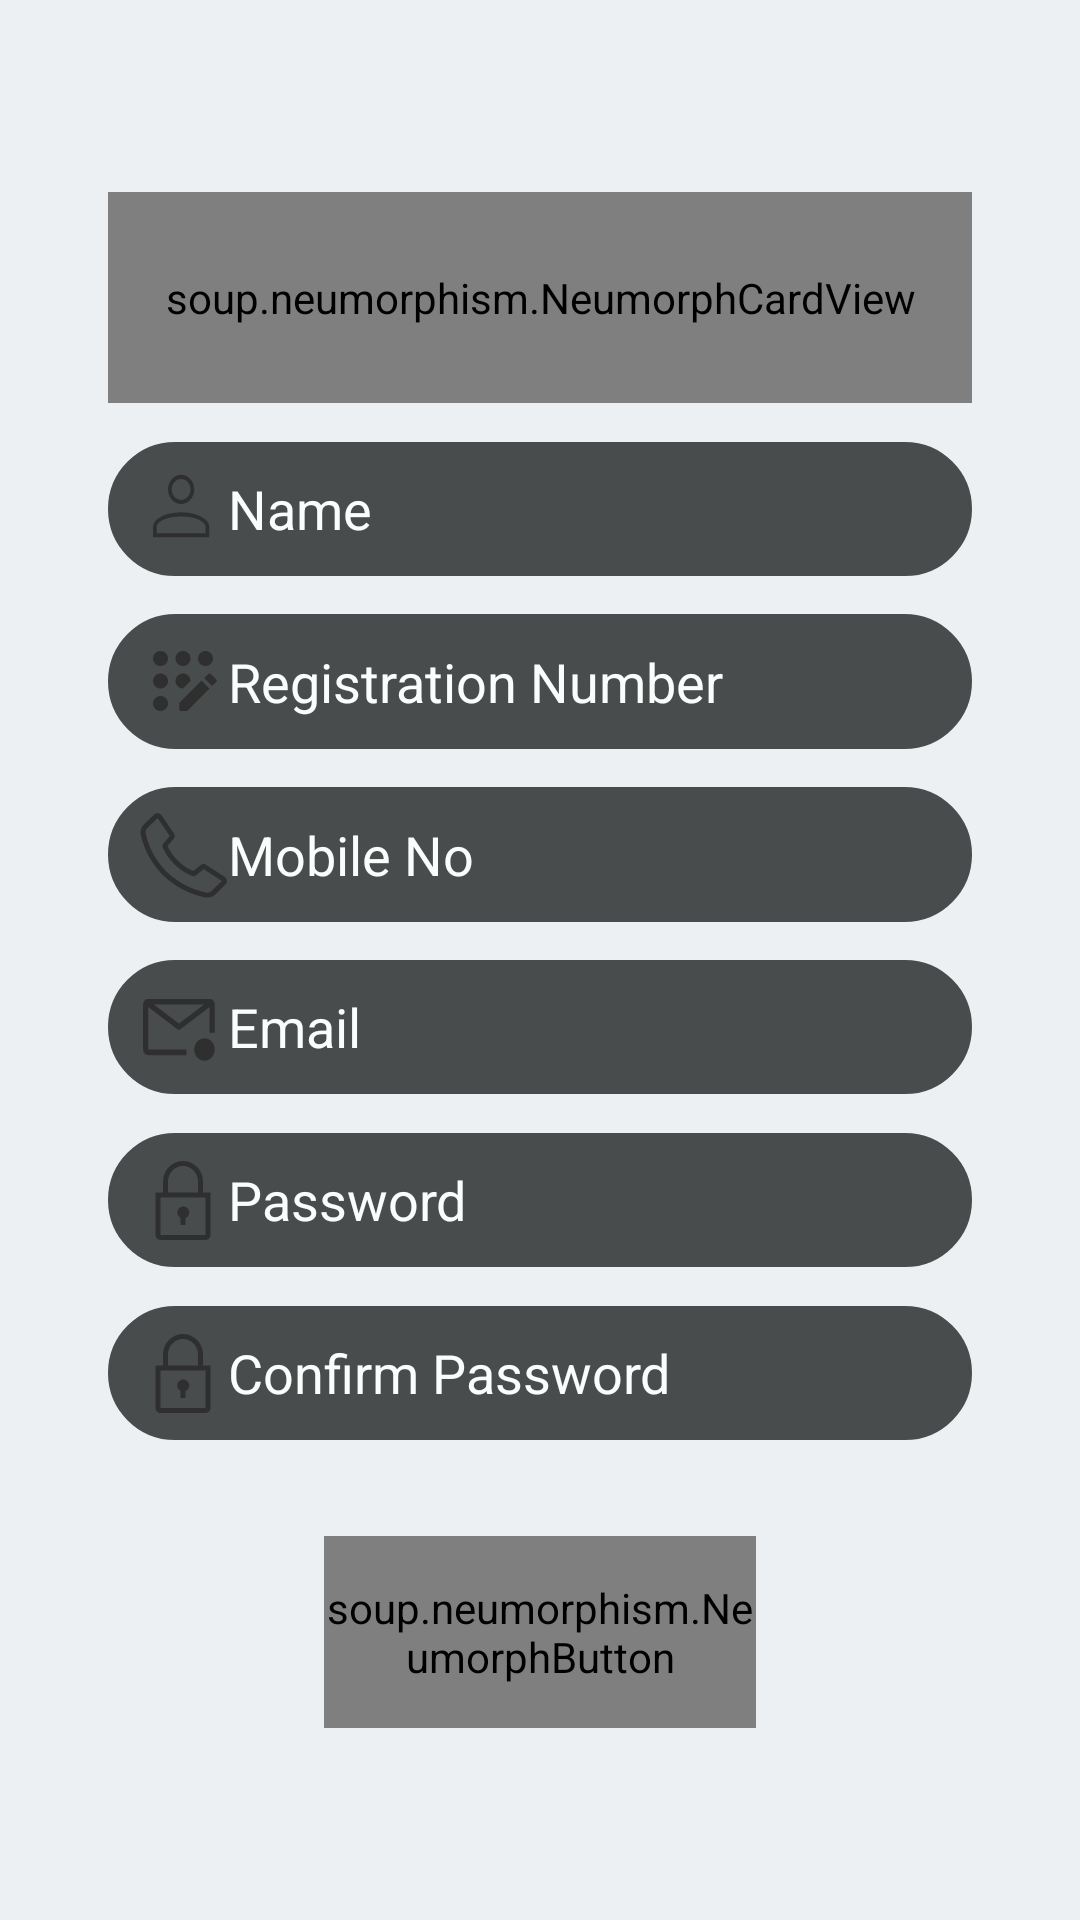

Write the Android layout XML for this screen, with the resource values it uses.
<!-- AndroidManifest.xml: application theme AppTheme -->
<!-- res/layout/activity_new_doc_regi_page.xml -->
<?xml version="1.0" encoding="utf-8"?>
<androidx.constraintlayout.widget.ConstraintLayout xmlns:android="http://schemas.android.com/apk/res/android"
    xmlns:app="http://schemas.android.com/apk/res-auto"
    xmlns:tools="http://schemas.android.com/tools"
    android:layout_width="match_parent"
    android:layout_height="match_parent"
    android:background="#ecf0f3"
    tools:context=".new_doc_regi_page">

    <soup.neumorphism.NeumorphCardView
        style="@style/Widget.Neumorph.CardView"
        android:layout_width="0dp"
        android:layout_height="0dp"
        app:neumorph_shapeType="basin"
        app:layout_constraintBottom_toTopOf="@+id/guideline46"
        app:layout_constraintEnd_toStartOf="@+id/guideline42"
        app:layout_constraintStart_toStartOf="@+id/guideline41"
        app:layout_constraintTop_toTopOf="@+id/guideline45">
        <EditText
            android:layout_width="match_parent"
            android:layout_height="match_parent"
            android:background="@null"
            android:hint="Test"
            android:layout_marginLeft="5dp"
            android:drawableStart="@drawable/profile">

        </EditText>


    </soup.neumorphism.NeumorphCardView>


    <EditText
        android:alpha="0.8"
        android:id="@+id/doc_name"
        android:layout_width="0dp"
        android:layout_height="0dp"
        android:background="@drawable/rounded_background"
        android:drawableStart="@drawable/profile"
        android:hint="Name"
        android:textColorHint="#fff"
        android:textAlignment="viewStart"
        android:paddingLeft="10dp"
        app:layout_constraintBottom_toTopOf="@+id/guideline48"
        app:layout_constraintEnd_toStartOf="@+id/guideline42"
        app:layout_constraintStart_toStartOf="@+id/guideline41"
        app:layout_constraintTop_toTopOf="@+id/guideline47">

    </EditText>

    <EditText
        android:alpha="0.8"
        android:id="@+id/doc_regi"
        android:layout_width="0dp"
        android:layout_height="0dp"
        android:background="@drawable/rounded_background"
        android:drawableStart="@drawable/registration"
        android:hint="Registration Number"
        android:textColorHint="#fff"
        android:paddingLeft="10dp"
        app:layout_constraintBottom_toTopOf="@+id/guideline50"
        app:layout_constraintEnd_toStartOf="@+id/guideline42"
        app:layout_constraintStart_toStartOf="@+id/guideline41"
        app:layout_constraintTop_toTopOf="@+id/guideline49">

    </EditText>

    <EditText
        android:alpha="0.8"
        android:id="@+id/doc_mobile_no"
        android:layout_width="0dp"
        android:layout_height="0dp"
        android:background="@drawable/rounded_background"
        android:drawableStart="@drawable/phone"
        android:hint="Mobile No"
        android:textColorHint="#fff"
        android:paddingLeft="10dp"
        app:layout_constraintBottom_toTopOf="@+id/guideline52"
        app:layout_constraintEnd_toStartOf="@+id/guideline42"
        app:layout_constraintStart_toStartOf="@+id/guideline41"
        app:layout_constraintTop_toTopOf="@+id/guideline51">

    </EditText>

    <EditText
        android:alpha="0.8"
        android:id="@+id/doc_email"
        android:layout_width="0dp"
        android:layout_height="0dp"
        android:background="@drawable/rounded_background"
        android:drawableStart="@drawable/mail"
        android:hint="Email"
        android:textColorHint="#fff"
        android:paddingLeft="10dp"
        app:layout_constraintBottom_toTopOf="@+id/guideline54"
        app:layout_constraintEnd_toStartOf="@+id/guideline42"
        app:layout_constraintHorizontal_bias="0.0"
        app:layout_constraintStart_toStartOf="@+id/guideline41"
        app:layout_constraintTop_toTopOf="@+id/guideline53"
        app:layout_constraintVertical_bias="1.0">

    </EditText>

    <EditText
        android:alpha="0.8"
        android:id="@+id/doc_password"
        android:layout_width="0dp"
        android:layout_height="0dp"
        android:background="@drawable/rounded_background"
        android:drawableStart="@drawable/lock"
        android:hint="Password"
        android:textColorHint="#fff"
        android:paddingLeft="10dp"
        app:layout_constraintBottom_toTopOf="@+id/guideline56"
        app:layout_constraintEnd_toStartOf="@+id/guideline42"
        app:layout_constraintStart_toStartOf="@+id/guideline41"
        app:layout_constraintTop_toTopOf="@+id/guideline55">

    </EditText>

    <EditText
        android:alpha="0.8"
        android:id="@+id/doc_confirm_password"
        android:layout_width="0dp"
        android:layout_height="0dp"
        android:background="@drawable/rounded_background"
        android:drawableStart="@drawable/lock"
        android:hint="Confirm Password"
        android:textColorHint="#fff"
        android:paddingLeft="10dp"
        app:layout_constraintBottom_toTopOf="@+id/guideline58"
        app:layout_constraintEnd_toStartOf="@+id/guideline42"
        app:layout_constraintStart_toStartOf="@+id/guideline41"
        app:layout_constraintTop_toTopOf="@+id/guideline57">

    </EditText>

    <soup.neumorphism.NeumorphButton
        android:id="@+id/doc_sign_up"
        android:layout_width="0dp"
        android:layout_height="0dp"
        android:text="Sign Up"
        android:textColor="#000"
        android:gravity="center"
        android:background="@drawable/rounded_background_white"
        app:layout_constraintBottom_toTopOf="@+id/guideline60"
        app:layout_constraintEnd_toStartOf="@+id/guideline44"
        app:layout_constraintStart_toStartOf="@+id/guideline43"
        app:layout_constraintTop_toTopOf="@+id/guideline59">

    </soup.neumorphism.NeumorphButton>

    <androidx.constraintlayout.widget.Guideline
        android:id="@+id/guideline41"
        android:layout_width="wrap_content"
        android:layout_height="wrap_content"
        android:orientation="vertical"
        app:layout_constraintGuide_percent="0.1" />

    <androidx.constraintlayout.widget.Guideline
        android:id="@+id/guideline42"
        android:layout_width="wrap_content"
        android:layout_height="wrap_content"
        android:orientation="vertical"
        app:layout_constraintGuide_percent="0.9" />

    <androidx.constraintlayout.widget.Guideline
        android:id="@+id/guideline43"
        android:layout_width="wrap_content"
        android:layout_height="wrap_content"
        android:orientation="vertical"
        app:layout_constraintGuide_percent="0.3" />

    <androidx.constraintlayout.widget.Guideline
        android:id="@+id/guideline44"
        android:layout_width="wrap_content"
        android:layout_height="wrap_content"
        android:orientation="vertical"
        app:layout_constraintGuide_percent="0.7" />

    <androidx.constraintlayout.widget.Guideline
        android:id="@+id/guideline45"
        android:layout_width="wrap_content"
        android:layout_height="wrap_content"
        android:orientation="horizontal"
        app:layout_constraintGuide_percent="0.1" />
    <androidx.constraintlayout.widget.Guideline
        android:id="@+id/guideline46"
        android:layout_width="wrap_content"
        android:layout_height="wrap_content"
        android:orientation="horizontal"
        app:layout_constraintGuide_percent="0.21" />
    <androidx.constraintlayout.widget.Guideline
        android:id="@+id/guideline47"
        android:layout_width="wrap_content"
        android:layout_height="wrap_content"
        android:orientation="horizontal"
        app:layout_constraintGuide_percent="0.23" />
    <androidx.constraintlayout.widget.Guideline
        android:id="@+id/guideline48"
        android:layout_width="wrap_content"
        android:layout_height="wrap_content"
        android:orientation="horizontal"
        app:layout_constraintGuide_percent="0.3" />
    <androidx.constraintlayout.widget.Guideline
        android:id="@+id/guideline49"
        android:layout_width="wrap_content"
        android:layout_height="wrap_content"
        android:orientation="horizontal"
        app:layout_constraintGuide_percent="0.32" />
    <androidx.constraintlayout.widget.Guideline
        android:id="@+id/guideline50"
        android:layout_width="wrap_content"
        android:layout_height="wrap_content"
        android:orientation="horizontal"
        app:layout_constraintGuide_percent="0.39" />
    <androidx.constraintlayout.widget.Guideline
        android:id="@+id/guideline51"
        android:layout_width="wrap_content"
        android:layout_height="wrap_content"
        android:orientation="horizontal"
        app:layout_constraintGuide_percent="0.41" />
    <androidx.constraintlayout.widget.Guideline
        android:id="@+id/guideline52"
        android:layout_width="wrap_content"
        android:layout_height="wrap_content"
        android:orientation="horizontal"
        app:layout_constraintGuide_percent="0.48" />
    <androidx.constraintlayout.widget.Guideline
        android:id="@+id/guideline53"
        android:layout_width="wrap_content"
        android:layout_height="wrap_content"
        android:orientation="horizontal"
        app:layout_constraintGuide_percent="0.50" />
    <androidx.constraintlayout.widget.Guideline
        android:id="@+id/guideline54"
        android:layout_width="wrap_content"
        android:layout_height="wrap_content"
        android:orientation="horizontal"
        app:layout_constraintGuide_percent="0.57" />
    <androidx.constraintlayout.widget.Guideline
        android:id="@+id/guideline55"
        android:layout_width="wrap_content"
        android:layout_height="wrap_content"
        android:orientation="horizontal"
        app:layout_constraintGuide_percent="0.59" />
    <androidx.constraintlayout.widget.Guideline
        android:id="@+id/guideline56"
        android:layout_width="wrap_content"
        android:layout_height="wrap_content"
        android:orientation="horizontal"
        app:layout_constraintGuide_percent="0.66" />
    <androidx.constraintlayout.widget.Guideline
        android:id="@+id/guideline57"
        android:layout_width="wrap_content"
        android:layout_height="wrap_content"
        android:orientation="horizontal"
        app:layout_constraintGuide_percent="0.68" />
    <androidx.constraintlayout.widget.Guideline
        android:id="@+id/guideline58"
        android:layout_width="wrap_content"
        android:layout_height="wrap_content"
        android:orientation="horizontal"
        app:layout_constraintGuide_percent="0.75" />

    <androidx.constraintlayout.widget.Guideline
        android:id="@+id/guideline59"
        android:layout_width="wrap_content"
        android:layout_height="wrap_content"
        android:orientation="horizontal"
        app:layout_constraintGuide_percent="0.8" />

    <androidx.constraintlayout.widget.Guideline
        android:id="@+id/guideline60"
        android:layout_width="wrap_content"
        android:layout_height="wrap_content"
        android:orientation="horizontal"
        app:layout_constraintGuide_percent="0.9" />

</androidx.constraintlayout.widget.ConstraintLayout>
<!-- resources referenced by this layout -->
<resources>
  <!-- drawable mail (drawable) -->
  <vector xmlns:android="http://schemas.android.com/apk/res/android"
      android:width="30dp"
      android:height="30dp"
      android:viewportWidth="55"
      android:viewportHeight="50">
    <path
        android:pathData="M29.6875,37.5H6.25L6.2453,13.9156L24.1109,26.2844C24.3722,26.4651 24.6823,26.562 25,26.562C25.3177,26.562 25.6278,26.4651 25.8891,26.2844L43.75,13.9219V28.125H46.875V12.5C46.8738,11.6716 46.5441,10.8774 45.9583,10.2917C45.3726,9.7059 44.5784,9.3762 43.75,9.375H6.25C5.4215,9.3758 4.6271,9.7053 4.0412,10.2912C3.4553,10.8771 3.1258,11.6715 3.125,12.5V37.5C3.1262,38.3284 3.4559,39.1226 4.0417,39.7083C4.6274,40.2941 5.4216,40.6238 6.25,40.625H29.6875V37.5ZM40.3109,12.5L25,23.1L9.6891,12.5H40.3109Z"
        android:fillColor="#000"/>
    <path
        android:pathData="M40.625,43.75C44.0768,43.75 46.875,40.9518 46.875,37.5C46.875,34.0482 44.0768,31.25 40.625,31.25C37.1732,31.25 34.375,34.0482 34.375,37.5C34.375,40.9518 37.1732,43.75 40.625,43.75Z"
        android:fillColor="#000"/>
  </vector>
  <!-- drawable profile (drawable) -->
  <vector android:height="30dp" android:viewportHeight="45"
      android:viewportWidth="50" android:width="30dp" xmlns:android="http://schemas.android.com/apk/res/android">
      <path android:fillColor="#000000" android:pathData="M23.9585,24.1667C32.5877,24.1667 39.5835,27.4313 39.5835,31.4584V36.6667H8.3335V31.4584C8.3335,27.4313 15.3293,24.1667 23.9585,24.1667ZM37.5002,31.4584C37.5002,28.5834 31.4377,26.25 23.9585,26.25C16.4793,26.25 10.4168,28.5834 10.4168,31.4584V34.5834H37.5002V31.4584ZM23.9585,5.4167C25.8924,5.4167 27.747,6.1849 29.1145,7.5524C30.4819,8.9198 31.2502,10.7745 31.2502,12.7084C31.2502,14.6422 30.4819,16.4969 29.1145,17.8643C27.747,19.2318 25.8924,20 23.9585,20C22.0246,20 20.17,19.2318 18.8025,17.8643C17.4351,16.4969 16.6668,14.6422 16.6668,12.7084C16.6668,10.7745 17.4351,8.9198 18.8025,7.5524C20.17,6.1849 22.0246,5.4167 23.9585,5.4167ZM23.9585,7.5C22.5772,7.5 21.2524,8.0487 20.2756,9.0255C19.2989,10.0023 18.7502,11.327 18.7502,12.7084C18.7502,14.0897 19.2989,15.4144 20.2756,16.3912C21.2524,17.368 22.5772,17.9167 23.9585,17.9167C25.3398,17.9167 26.6646,17.368 27.6413,16.3912C28.6181,15.4144 29.1668,14.0897 29.1668,12.7084C29.1668,11.327 28.6181,10.0023 27.6413,9.0255C26.6646,8.0487 25.3398,7.5 23.9585,7.5Z"/>
  </vector>
  <!-- drawable rounded_background (drawable) -->
  <?xml version="1.0" encoding="utf-8"?>
  <shape xmlns:android="http://schemas.android.com/apk/res/android" >
      <stroke
          android:width="1dp"
          android:color="#202423" />
  
      <solid android:color="#202423" />
  
      <padding
          android:left="1dp"
          android:right="1dp"
          android:bottom="1dp"
          android:top="1dp" />
  
      <corners android:radius="100dp" />
  </shape>
  <style name="AppTheme" parent="Theme.AppCompat.Light.NoActionBar">
          
          <item name="colorPrimary">@color/colorPrimary</item>
          <item name="colorPrimaryDark">@color/colorPrimaryDark</item>
          <item name="colorAccent">@color/colorAccent</item>
          <item name="android:navigationBarColor">@color/colorPrimaryDark</item>
      </style>
  <color name="colorPrimary">#6200EE</color>
  <color name="colorPrimaryDark">#94A2A0</color>
  <color name="colorAccent">#03DAC5</color>
</resources>
